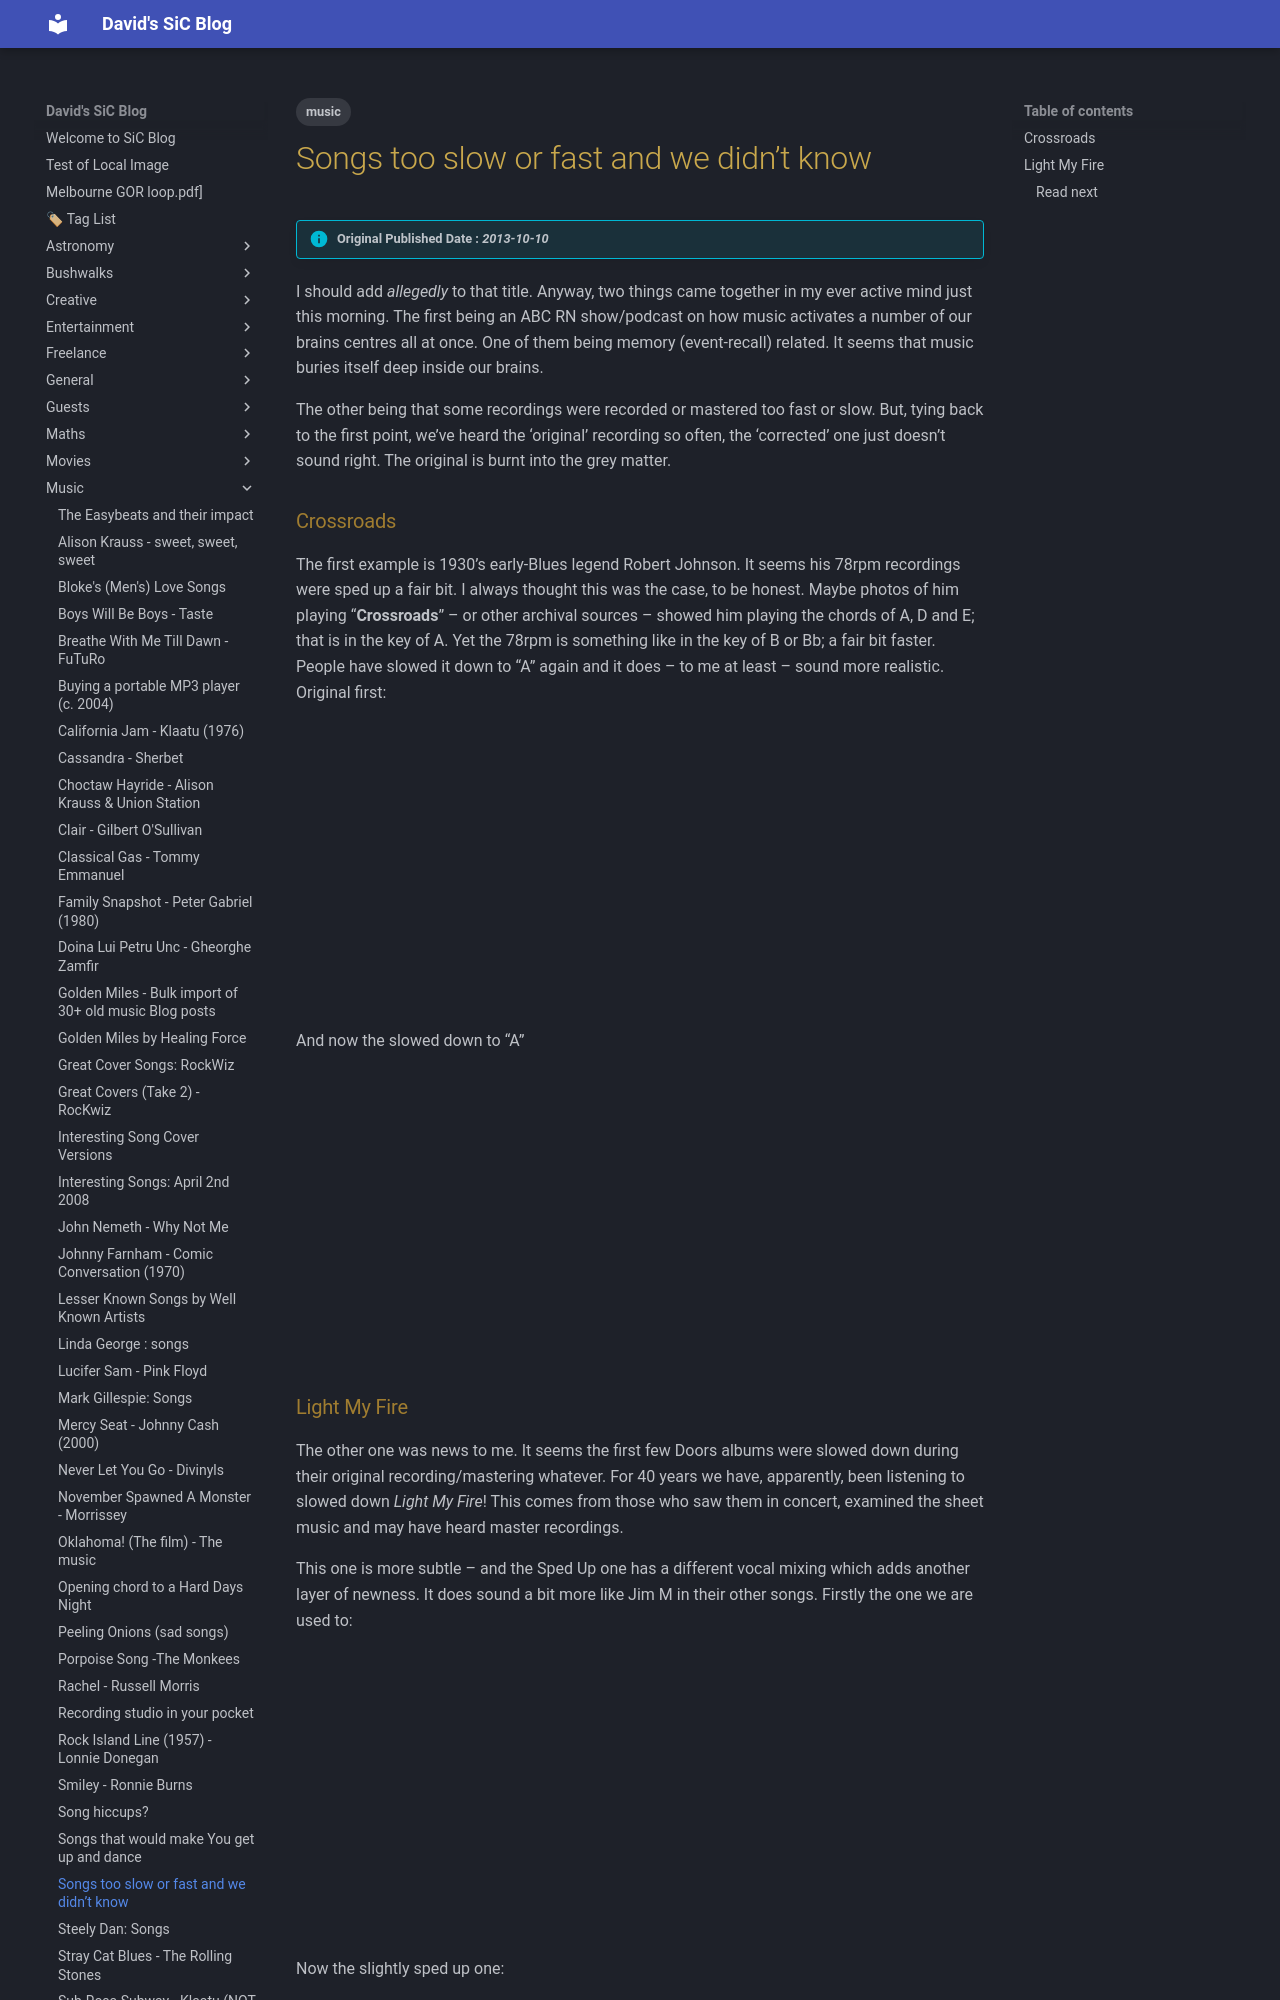

repository: dwids/dwids.github.io · page: Music/songs-too-slow-or-fast-and-we-didnt-know/index.html · generator: mkdocs

---
date: 2013-10-10T22:05:00.000Z
lastmod: 2013-10-10T22:05:00.000Z
title: Songs too slow or fast and we didn’t know
draft: false
slug: songs-too-slow-or-fast-and-we-didnt-know
tags: ["music"]
cover:
    image: https://plus.unsplash.com/premium_photo-1720744786849-a7412d24ffbf?w=400&auto=format&fit=crop&q=60&ixlib=rb-4.0.3&ixid=M3wxMjA3fDB8MHxzZWFyY2h8MXx8YmxvZ3xlbnwwfHwwfHx8MA%3D%3D
    alt: Songs too slow or fast and we didn’t know
description: 
---

> [!info] Original Published Date : *2013-10-10*

I should add *allegedly* to that title. Anyway, two things came together in my ever active mind just this morning. The first being an ABC RN show/podcast on how music activates a number of our brains centres all at once. One of them being memory (event-recall) related. It seems that music buries itself deep inside our brains.

The other being that some recordings were recorded or mastered too fast or slow. But, tying back to the first point, we’ve heard the ‘original’ recording so often, the ‘corrected’ one just doesn’t sound right. The original is burnt into the grey matter.

### Crossroads

The first example is 1930’s early-Blues legend Robert Johnson. It seems his 78rpm recordings were sped up a fair bit. I always thought this was the case, to be honest. Maybe photos of him playing “**Crossroads**” – or other archival sources – showed him playing the chords of A, D and E; that is in the key of A. Yet the 78rpm is something like in the key of B or Bb; a fair bit faster. People have slowed it down to “A” again and it does – to me at least – sound more realistic. Original first:

<iframe width="500" height="283"  src="https://www.youtube.com/embed/Yd60nI4sa9A" title="Robert Johnson- Crossroad" frameborder="0" allow="accelerometer; autoplay; clipboard-write; encrypted-media; gyroscope; picture-in-picture; web-share" referrerpolicy="strict-origin-when-cross-origin" allowfullscreen></iframe>

And now the slowed down to “A”

<iframe width="500" height="283"  src="https://www.youtube.com/embed/snLe-f1g8IY" title="Have you ever heard true voice of &quot;Robert Johnson&quot;?" frameborder="0" allow="accelerometer; autoplay; clipboard-write; encrypted-media; gyroscope; picture-in-picture; web-share" referrerpolicy="strict-origin-when-cross-origin" allowfullscreen></iframe>
